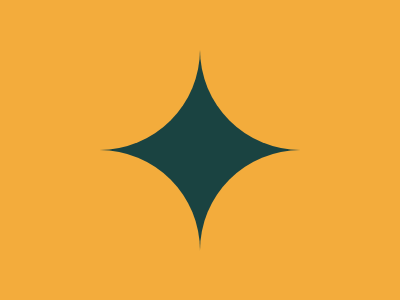

Reproduce this picture with HTML and CSS.

<div></div><div></div><div></div><div></div><style>
body{background:#1A4341;margin:0}
*>*>*{width:50vw;height:50vh;background:#F3AC3C;border-radius:0 0 33.5vh 0;float:left}
div+div{border-radius:0 0 0 33.5vh}
div+div+div{border-radius:0 33.5vh 0 0}
div+div+div+div{border-radius:33.5vh 0 0 0}